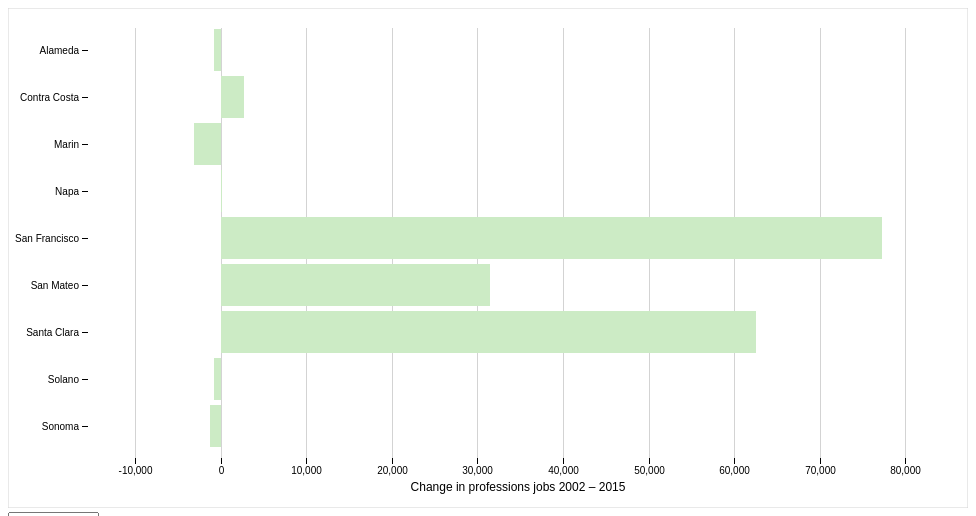
D3 v4 page, settled after 360 driven frames (6 s of simulated time); the page loaded 1 data file(s).


const defaultCategory = "prof" // current selected category from dropdown element
const categories = [
  {
    label: "makers",
    value: "make"
  },
  {
    label: "services",
    value: "serv"
  },
  {
    label: "professions",
    value: "prof"
  },
  {
    label: "support",
    value: "supp"
  }
]
const dispatcher = d3.dispatch("change")

let labelText = "Change in ... jobs 2002 – 2015"

const t = d3.transition().duration(300)

var svg = d3.select("svg"),
    margin = {top: 20, right: 20, bottom: 50, left: 80},
    width = +svg.attr("width") - margin.left - margin.right,
    height = +svg.attr("height") - margin.top - margin.bottom,
    g = svg.append("g").attr("transform", "translate(" + margin.left + "," + margin.top + ")");

var x = d3.scaleLinear()
    .rangeRound([0, width])
    .nice()

var y = d3.scaleBand()
    .rangeRound([height, 0])
    .padding(0.1)
    .align(0.1);

var z = d3.scaleOrdinal(d3.schemePastel1)
  .domain(categories.map(d => d.value))

var xAxis = d3.axisBottom(x)
var yAxis = d3.axisLeft(y)
var xAxisGrid = d3.axisBottom(x)
  .tickSize(height)
  .tickFormat("")

function renderDropdown() {
  dropdown = d3.select("body")
    .append("select")

  const options = dropdown.selectAll("options")
    .data(categories)
    .enter()
    .append("option")
    .attr("value", d => d.value)
    .html(d => d.label)

  options.each(function(option) {
    const selection = d3.select(this)
    selection.datum(option)

    if (option.value === defaultCategory) {
      selection.attr("selected", true)
    }
  })

  dropdown.on("change", function() {
    const value = d3.select(this).property("value")
    dispatcher.call("change", this, value)
  })
}

function main(error, data) {
  if (error) throw error;
  console.log(data)

  // y domain remains constant
  y.domain(data.map(d => d.county).sort().reverse())

  // border
  svg.append("rect")
      .attr("id", "border")
      .attr("x", 0)
      .attr("y", 0)
      .attr("width", width + margin.left + margin.right)
      .attr("height", height + margin.top + margin.bottom)
      .attr("fill", "none")
      .attr("stroke", "lightgrey")

  // grid lines
  const gridGroup = g.append("g")
      .attr("id", "gridlines")
      .classed("gridlines gridlines--x", true)

  // group for drawing bars
  const barsGroup = g.append("g")
      .attr("id", "bars-group")
      .classed("bars", true)

  // set up and draw y axis
  const yAxisGroup = g.append("g")
      .attr("id", "y-axis")
      .classed("axis axis--y", true)
      .call(yAxis)

  // set up x axis
  g.append("g")
      .classed("axis axis--x", true)
      .attr("id", "x-axis")
      .attr("transform", `translate(0, ${height})`)
    .append("text")
      .classed("label", true)
      .attr("x", width / 2)
      .attr("dy", "0.7em")
      .attr("y", 25)
      .attr("text-anchor", "middle")
      .text(labelText)

  function update(category) {
    const key = `${category}_change`

    const filtered = data.map(d => d[key])
    const min = d3.min(filtered)
    const max = d3.max(filtered)
    const minPadding = category === "prof" ? 5 : 1.05
    const maxPadding = 1.1
    x.domain([Math.min(0, min * minPadding), max * maxPadding])

    const bars = barsGroup.selectAll(".bar")
        .data(data, d => d.county)

    const barsUpdate = bars
      .enter().append("rect")
      .classed("bar", true)
      .merge(bars)

    barsUpdate
      .transition(t)
      .attr("x", d => x(Math.min(0, d[key])))
      .attr("y", d => y(d.county))
      .attr("width", d => Math.abs(x(d[key]) - x(0)))
      .attr("height", y.bandwidth())
      .attr("fill", z(category))

    // update grid lines
    gridGroup
      .transition(t)
      .call(xAxisGrid)
      .select(".domain")
      .remove()

    gridGroup.selectAll("line")
      .attr("stroke", "lightgrey")

    g.select(".axis.axis--x")
      .transition(t)
      .call(xAxis)

    // update x axis label
    g.select("text.label")
      .text(labelText.replace("...", categories.find(d => d.value === category).label))
  }

  // whenver the dropdown changes, update the chart
  dispatcher.on("change.update", update)

  // initial render
  dispatcher.call("change", null, defaultCategory)
}

// coerce strings to numbers
function type(d) {
  return {
    county: d.ctyname,
    make_change: +d.maker_change,
    prof_change: +d.prof_change,
    serv_change: +d.services_change,
    supp_change: +d.support_change,
    make_2015: +d.makers_2015,
    prof_2015: +d.professions_2015,
    serv_2015: +d.services_2015,
    supp_2015: +d.support_2015,
    total_2015: +d.total_2015
  }
}

// first render the UI
renderDropdown()

// load & parse data, render chart
d3.csv("../data/county_level_change.csv", type, main);



### data: ../data/county_level_change.csv
cty, ctyname, makers_2015, services_2015, professions_2015, support_2015, total_2015, makers_2002, services_2002, professions_2002, support_2002, total_2002, maker_change, prof_change, services_change, support_change, total_change, maker_pct_change, prof_pct_change, services_pct_change, support_pct_change
6075, San Francisco, 74938, 192580, 238913, 194185, 700616, 68532, 157342, 161633, 130325, 517832, 6406, 77280, 35238, 63860, 182784, 0.09, 0.48, 0.22, 0.49
6085, Santa Clara, 262518, 245661, 256660, 242029, 1006868, 283270, 202144, 194061, 183572, 863047, -20752, 62599, 43517, 58457, 143821, -0.07, 0.32, 0.22, 0.32
6001, Alameda, 189422, 193351, 143201, 225266, 751240, 207584, 161272, 144053, 177694, 690603, -18162, -852, 32079, 47572, 60637, -0.09, -0.01, 0.2, 0.27
6081, San Mateo, 86735, 101077, 115786, 84334, 387932, 95521, 91260, 84280, 69710, 340771, -8786, 31506, 9817, 14624, 47161, -0.09, 0.37, 0.11, 0.21
6013, Contra Costa, 61866, 102059, 71442, 124395, 359762, 65021, 91159, 68769, 99357, 324306, -3155, 2673, 10900, 25038, 35456, -0.05, 0.04, 0.12, 0.25
6095, Solano, 30630, 37413, 11800, 64630, 144473, 31748, 35438, 12627, 38019, 117832, -1118, -827, 1975, 26611, 26641, -0.04, -0.07, 0.06, 0.7
6097, Sonoma, 52227, 56591, 22549, 61678, 193045, 54733, 47551, 23754, 52476, 178514, -2506, -1205, 9040, 9202, 14531, -0.05, -0.05, 0.19, 0.18
6055, Napa, 25190, 22246, 5669, 20499, 73604, 22122, 16995, 5547, 14844, 59508, 3068, 122, 5251, 5655, 14096, 0.14, 0.02, 0.31, 0.38
6041, Marin, 16390, 34820, 21659, 39602, 112471, 17445, 33113, 24764, 30249, 105571, -1055, -3105, 1707, 9353, 6900, -0.06, -0.13, 0.05, 0.31